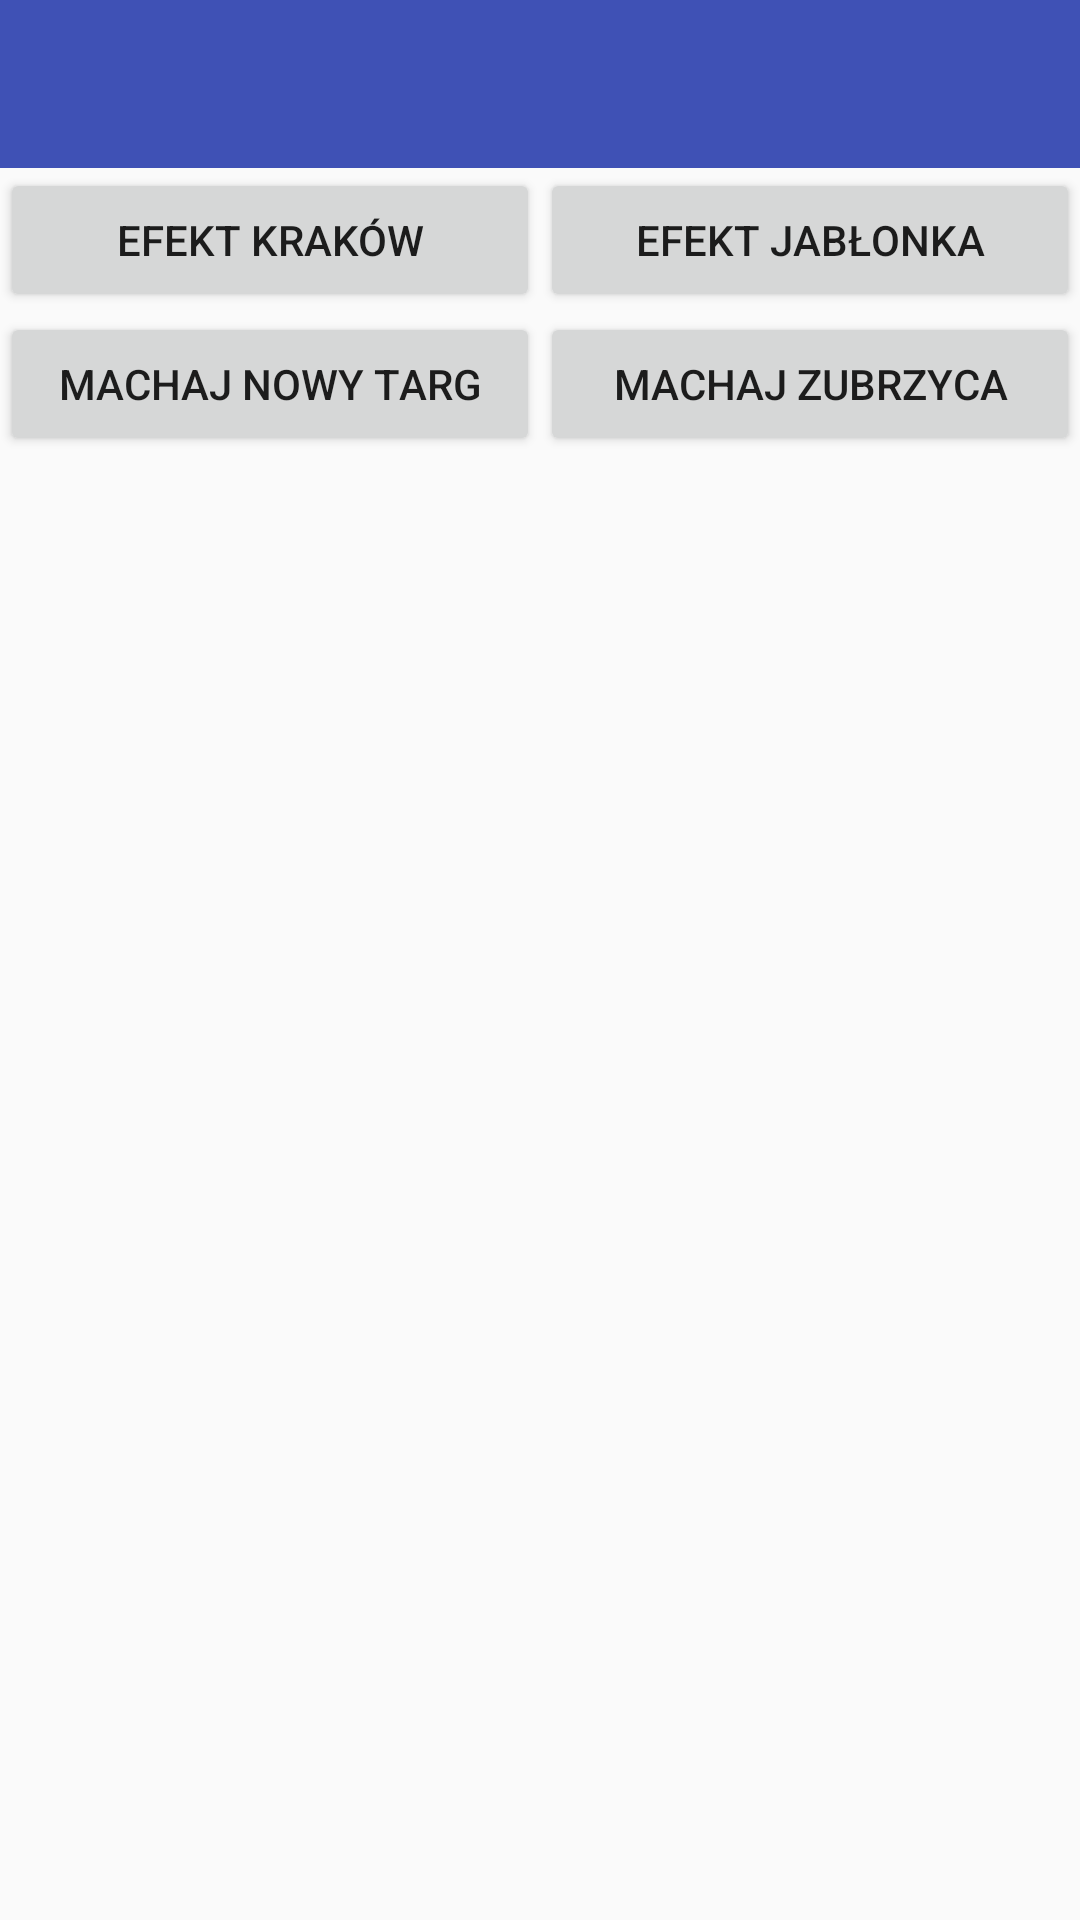

This screen was rendered from an Android layout file. Write that file and the resources it references.
<!-- AndroidManifest.xml: activity theme AppTheme.NoActionBar -->
<!-- res/layout/activity_rozklad.xml -->
<?xml version="1.0" encoding="utf-8"?>
<RelativeLayout xmlns:android="http://schemas.android.com/apk/res/android"
    xmlns:app="http://schemas.android.com/apk/res-auto"
    xmlns:tools="http://schemas.android.com/tools"
    android:layout_width="match_parent"
    android:layout_height="match_parent"
    tools:context=".activities.RozkladActivity">

    <android.support.design.widget.AppBarLayout
        android:id="@+id/appBar"
        android:layout_width="match_parent"
        android:layout_height="wrap_content"
        android:theme="@style/AppTheme.AppBarOverlay">

        <android.support.v7.widget.Toolbar
            android:id="@+id/toolbar"
            android:layout_width="match_parent"
            android:layout_height="?attr/actionBarSize"
            android:background="?attr/colorPrimary"
            app:popupTheme="@style/AppTheme.PopupOverlay" />

    </android.support.design.widget.AppBarLayout>


    <include layout="@layout/content_rozklad" />

    <LinearLayout
        android:layout_below="@+id/appBar"
        android:layout_width="match_parent"
        android:layout_height="wrap_content"
        android:orientation="vertical">

        <LinearLayout
            android:id="@+id/efekt_layout"
            android:layout_width="match_parent"
            android:layout_height="wrap_content"
            android:layout_alignParentBottom="true"
            android:layout_alignParentStart="true"
            android:layout_below="@+id/machaj_layout"
            android:orientation="horizontal">

            <Button
                android:id="@+id/butefektWay1"
                android:layout_width="match_parent"
                android:layout_height="match_parent"
                android:layout_alignParentTop="true"
                android:layout_centerHorizontal="true"

                android:layout_weight="1"
                android:onClick="clickRozkladPick"
                android:text="Efekt Kraków" />

            <Button
                android:id="@+id/butefektWay2"
                android:layout_width="match_parent"
                android:layout_height="match_parent"
                android:layout_weight="1"
                android:onClick="clickRozkladPick"
                android:text="Efekt Jabłonka" />
        </LinearLayout>

        <LinearLayout
            android:id="@+id/machaj_layout"
            android:layout_width="match_parent"
            android:layout_height="wrap_content"
            android:layout_alignParentStart="true"
            android:layout_alignParentTop="true"
            android:orientation="horizontal">

            <Button
                android:id="@+id/butmachajWay1"
                android:layout_width="match_parent"
                android:layout_height="match_parent"
                android:layout_alignParentTop="true"
                android:layout_centerHorizontal="true"

                android:layout_weight="1"
                android:onClick="clickRozkladPick"
                android:text="Machaj Nowy Targ" />

            <Button
                android:id="@+id/butmachajWay2"
                android:layout_width="match_parent"
                android:layout_height="match_parent"
                android:layout_weight="1"
                android:onClick="clickRozkladPick"
                android:text="Machaj Zubrzyca" />
        </LinearLayout>
    </LinearLayout>

</RelativeLayout>
<!-- res/layout/content_rozklad.xml (included above) -->
<?xml version="1.0" encoding="utf-8"?>
<android.support.constraint.ConstraintLayout xmlns:android="http://schemas.android.com/apk/res/android"
    xmlns:app="http://schemas.android.com/apk/res-auto"
    xmlns:tools="http://schemas.android.com/tools"
    android:layout_width="match_parent"
    android:layout_height="match_parent"
    app:layout_behavior="@string/appbar_scrolling_view_behavior"
    tools:context=".activities.RozkladActivity"
    tools:showIn="@layout/activity_rozklad">

</android.support.constraint.ConstraintLayout>
<!-- resources referenced by this layout -->
<resources>
  <style name="AppTheme.AppBarOverlay" parent="ThemeOverlay.AppCompat.Dark.ActionBar" />
  <style name="AppTheme.PopupOverlay" parent="ThemeOverlay.AppCompat.Light" />
  <style name="AppTheme.NoActionBar">
          <item name="windowActionBar">false</item>
          <item name="windowNoTitle">true</item>
      </style>
</resources>
